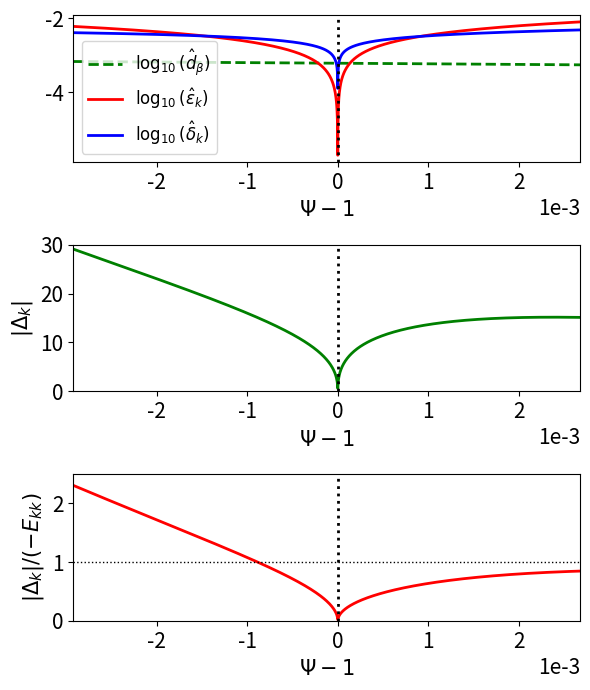

Write the Python code that produced this figure.
# ##########################################################################
# Script to plot profile data close to magnetic separatrix in improved model
# ##########################################################################

import math
import numpy as np
import scipy.constants as sc
import scipy.special as sp
from scipy.optimize import root_scalar
import matplotlib.pyplot as plt

# #############################
# JET 84600 NF 61 016001 (2021)
# #############################
q0   = 1.01
q95  = 3.5
q105 = 4.0

B0 = 3.45
R0 = 2.96
a  = 1.25

Wd    = 0.02
Teped = 400.
Tesep = 100.
Tesol = 10.

Tiped = 400.
Tisep = 100.
Tisol = 10.

neped = 5e19
nesep = 2e19
nesol = 0.5e19

Z = 10.
M = 2.

chiperp = 1.
chiphi  = 1.

omegaEfac = 0.

# .........
# Mode data
# .........
ntor = 1.

# .........
# Plot data
# .........
rmin = 0.994
rmax = 1.008

# .................................
# Defininition of mtanh() functions
# .................................
def GetfD (fped, fsep, fsol, fW):

    return fW * math.atanh ((2.*fsep - fped - fsol) /(fped - fsol))

def mtanh (psi, fped, fsep, fsol, fW):

    fD = GetfD (fped, fsep, fsol, fW)

    return fped + ((fsol - fped) /2.) * (1. + math.tanh ((psi - 1. - fD) /fW))

def mtanhp (psi, fped, fsep, fsol, fW):

    fD = GetfD (fped, fsep, fsol, fW)

    return ((fsol - fped) /2.) * (1./math.cosh ((psi - 1. - fD) / fW))**2 /fW

# ..............................
# Calculate alpha_minus and r_95
# ..............................
def fm(x):

    return sp.exp1 (q95 /x) /sp.exp1 (q0 /x) - 0.05
    
alpham = root_scalar (fm, bracket = [0.1, 100]).root

r95 = (1. - math.exp(- (q95 - q0) /alpham))**0.5

# ..............................
# Calculate alpha_plus and r_105
# ..............................
def fp(x):

    return sp.exp1 (q105 /x) /x - math.exp (q0 /alpham) * sp.exp1 (q95 /alpham) /alpham

alphap = root_scalar (fp, bracket = [0.1, 10.]).root

r105 = (1. + math.exp (- q105 /alphap))**0.5

# .....................
# Safety-factor profile
# .....................
def qm(x):

    return q0 - alpham * math.log (1. - x*x)

def qp(x):

    return - alphap * math.log (x*x - 1.)

def q(x):

    if x < 1.:
        return qm(x)
    else:
        return qp(x)

# ......................
# Magnetic shear profile
# ......................
def qmp(x):

    return   alpham * 2. * x*x /(1. - x*x)

def qpp(x):

    return - alphap * 2. * x*x /(x*x - 1.)

def shear(x):

    qval = q(x)
    
    if x < 1:
        return qmp(x) /qval
    else:
        return qpp(x) /qval
    
# .......................
# Normalized flux profile
# .......................
def Psim(x):

    return 1. - sp.exp1 (q0 /alpham - math.log(1. - x**2)) /sp.exp1 (q0 /alpham)

def Psip(x):

    return 1. + (alpham /alphap) * math.exp (- q0 /alpham) * sp.exp1 (- math.log(x**2 - 1.)) /sp.exp1 (q0 /alpham)

def Psi(x):

    if x < 1.:
        return Psim(x)
    else:
        return Psip(x)

# ............................
# Electron temperature profile
# ............................
def Te (x):
    
    psi = Psi(x)

    return mtanh (psi, Teped, Tesep, Tesol, Wd)

# .......................
# Ion temperature profile
# .......................
def Ti (x):
    
    psi = Psi(x)

    return mtanh (psi, Tiped, Tisep, Tisol, Wd)

# ...............................
# Electron number density profile
# ...............................
def ne (x):
    
    psi = Psi(x)

    return mtanh (psi, neped, nesep, nesol, Wd)

# .............    
# tau_R profile
# .............
def tauR (x):

    n_e = ne(x)
    T_e = Te(x) * sc.e
    
    Lambda = 24. - math.log ((n_e/1.e6)**0.5 / (T_e /sc.e))
    tauei  = 6.*2.**0.5*math.pi**1.5 * sc.epsilon_0**2. * sc.m_e**0.5 * T_e**1.5 /Z /Lambda /sc.e**4 /n_e
    etap   = sc.m_e /1.96 /n_e /sc.e**2 /tauei

    return sc.mu_0 * a*a * r*r /etap

# .............
# tau_A profile
# .............
def tauA (x):

    n_e = ne(x)

    return (R0 /B0) * (sc.mu_0 * M * sc.m_p * n_e)**0.5

# ................
# tau_perp profile
# ................
def tauperp (x):

    return a*a * r*r /chiperp

# ...............
# tau_phi profile
# ...............
def tauphi (x):

    return a*a * r*r /chiphi

# ..................
# hat_d_beta profile
# ..................
def dbeta (x):

    T_e = Te(x) * sc.e
    T_i = Ti(x) * sc.e

    return ((5./3.) * M * sc.m_p * (T_e + T_i))**0.5 /sc.e /B0/ a /r

# ...................
# omega_ast_e profile
# ...................
def omegaste (x):

    psip = B0 * a * a * math.exp (q0 /alpham) * sp.exp1 (q0 /alpham) /2. /alpham

    psi = Psi(x)
    T_e = Te(x) * sc.e
    n_e = ne(x)

    dTedp = mtanhp (psi, Teped, Tesep, Tesol, Wd) * sc.e
    dnedp = mtanhp (psi, neped, nesep, nesol, Wd)

    return (dTedp + dnedp * T_e /n_e) /sc.e /psip

# ...................
# omega_ast_i profile
# ...................
def omegasti (x):

    psip = B0 * a * a * math.exp (q0 /alpham) * sp.exp1 (q0 /alpham) /2. /alpham

    psi = Psi(x)
    T_i = Ti(x) * sc.e
    n_e = ne(x)

    dTidp = mtanhp (psi, Tiped, Tisep, Tisol, Wd) * sc.e
    dnedp = mtanhp (psi, neped, nesep, nesol, Wd)

    return - (dTidp + dnedp * T_i /n_e) /sc.e /psip

# ...............
# omega_E profile
# ...............
def omegaE (x):

    we = omegaste (x)

    return omegaEfac * we

# .........
# S profile
# .........
def S (x):

    tau_R = tauR(x)
    tau_A = tauA(x)

    return tau_R /tau_A

# ...........
# Q_e profile
# ...........
def Qe (x):

    s     = S(x)
    tau_A = tauA(x)
    we    = omegaste(x)
    
    return - pow (s, 1./3.) * ntor * we * tau_A

# ...........
# Q_i profile
# ...........
def Qi (x):

    s     = S(x)
    tau_A = tauA(x)
    wi    = omegasti(x)
    
    return - pow (s, 1./3.) * ntor * wi * tau_A

# ...........
# Q_E profile
# ...........
def QE (x):

    s     = S(x)
    tau_A = tauA(x)
    wE    = omegaE(x)
    
    return - pow (s, 1./3.) * ntor * wE * tau_A

# .........
# D profile
# .........
def D(x):

    s   = S(x)
    tau = - omegaste(x) /(omegasti(x) + 1.e-15)
    db  = dbeta(x)

    return pow (s, 1./3.) * (tau /(1. + tau))**0.5 * db

# .............
# Pperp profile
# .............
def Pperp(x):

    tr = tauR(x)
    tp = tauperp(x)

    return tr /tp

# .............
# Pphi profile
# .............
def Pphi(x):

    tr = tauR(x)
    tp = tauphi(x)

    return tr /tp

# ...............
# epsilon profile
# ...............
def epsilon(x):

    if x < 1.:
        return (1. - x*x) /2./ntor /x
    else:
        return (x*x - 1.) /2./ntor /x

# ...............
# Delta profile
# ...............
def Delta(x):

    wE = omegaE(x)
    we = omegaste(x)

    taua = tauA(x)
    taur = tauR(x)
    taup = tauperp(x)
    db   = dbeta(x)
    ns   = ntor * abs (shear(x))

    return (2.*math.pi*math.gamma(0.75) /math.gamma(0.25)) * ntor * abs (wE + we) * taua**0.5 * taur**0.75 /taup**0.25 /db**0.5 /ns**0.5

# ...............
# delta profile
# ...............
def delta(x):

    taua = tauA(x)
    taur = tauR(x)
    taup = tauperp(x)
    db   = dbeta(x)
    ns   = ntor * abs (shear(x))

    return taua**0.5 / taur**0.25 /taup**0.25 /db**0.5 /ns**0.5

# ...........
# Ekk profile
# ...........
def Ekk(x):

    qval = q(x)

    return 2. * ntor * qval

# ################
# Generate figures
# ################

rrr = np.linspace (rmin, rmax, 1000)

ee = []
d1 = []
d2 = []
d3 = []
ps = []
db = []
qx = []

for r in rrr:    

    if r == 1.:
        r = 1. + 1.e-15
        
    ee.append (math.log10(epsilon(r)))
    d1.append (math.log10(delta(r)))
    d2.append (Delta(r))
    d3.append (Delta(r)/Ekk(r))
    ps.append (Psi(r) - 1)
    db.append (math.log10(dbeta(r)))
    qx.append (q(r))

for n in range(len(qx) - 1):

    if (d1[n] - ee[n]) * (d1[n+1] - ee[n+1]) < 0.:
        print ("Psi = %11.4e q = %11.4e m = %3d" % (1.+ps[n], qx[n], int(ntor*qx[n]))) 

fig = plt.figure (figsize = (6.0, 7.0))

plt.rc ('xtick', labelsize = 15) 
plt.rc ('ytick', labelsize = 15) 

plt.subplot (3, 1, 1)

plt.xlim (ps[0], ps[-1])
 
plt.plot (ps, db, color = 'green', linewidth = 2, linestyle = 'dashed',  label = r'$\log_{10}(\hat{d}_\beta)$')
plt.plot (ps, ee, color = 'red',   linewidth = 2, linestyle = 'solid',   label = '$\log_{10}(\hat{\epsilon}_k)$')
plt.plot (ps, d1, color = 'blue',  linewidth = 2, linestyle = 'solid',   label = '$\log_{10}(\hat{\delta}_k)$')

plt.axvline (0., color = 'black', linewidth = 2, linestyle = 'dotted')

plt.ticklabel_format (style = 'sci', axis = 'x', scilimits = (0, 0))

plt.xlabel (r'$\Psi-1$', fontsize = "15")

plt.legend (fontsize = '12')

plt.subplot (3, 1, 2)

plt.xlim (ps[0], ps[-1])

plt.ylim (0., 30.)

plt.plot (ps, d2, color = 'green',  linewidth = 2, linestyle = 'solid')

plt.axvline (0., color = 'black', linewidth = 2, linestyle = 'dotted')

plt.ticklabel_format (style = 'sci', axis = 'x', scilimits = (0, 0))

plt.xlabel (r'$\Psi-1$',   fontsize = "15")
plt.ylabel (r'$|\Delta_k|$', fontsize = "15")

plt.subplot (3, 1, 3)

plt.xlim (ps[0], ps[-1])

plt.ylim (0., 2.5)

plt.plot (ps, d3, color = 'red',  linewidth = 2, linestyle = 'solid')

plt.axvline (0., color = 'black', linewidth = 2, linestyle = 'dotted')
plt.axhline (1., color = 'black', linewidth = 1, linestyle = 'dotted')

plt.ticklabel_format (style = 'sci', axis = 'x', scilimits = (0, 0))

plt.xlabel (r'$\Psi-1$',             fontsize = "15")
plt.ylabel (r'$|\Delta_k|/(-E_{kk})$', fontsize = "15")
      
plt.tight_layout ()

#plt.show ()
plt.savefig ("Figure9.pdf")
